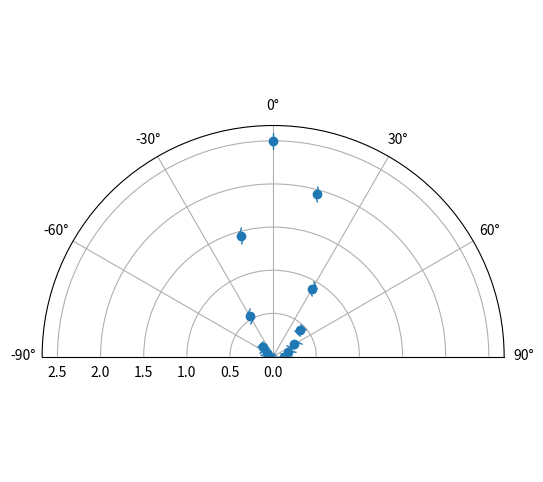

Write the Python code that produced this figure.
import numpy as np
import matplotlib.pyplot as plt
from scipy.optimize import curve_fit

# =====================
# Données expérimentales
# =====================
theta_deg = np.array([90, 75, 60, 45, 30, 15, 0, -15, -30, -45, -60, -75, -90])
U = np.array([0.13, 0.18, 0.28, 0.44, 0.91, 1.95, 2.5,
              1.45, 0.54, 0.16, 0.08, 0.06, 0.05])

# Incertitude sur la tension (exemple : oscilloscope)
dU = 0.05 * np.ones_like(U)  # ±50 mV (à adapter)

# Conversion en radians
theta_rad = np.deg2rad(theta_deg)

# =====================
# Modèle de régression
# =====================
def U_model(theta, U0, n):
    return U0 * np.abs(np.cos(theta))**n

# =====================
# Ajustement avec incertitudes
# =====================
popt, pcov = curve_fit(
    U_model,
    theta_rad,
    U,
    sigma=dU,
    absolute_sigma=True,
    p0=[2.5, 2]  # valeurs initiales
)

U0_fit, n_fit = popt
dU0_fit, dn_fit = np.sqrt(np.diag(pcov))

# =====================
# Affichage des résultats
# =====================
print("Résultats de la régression :")
print(f"U0 = {U0_fit:.2f} ± {dU0_fit:.2f} V")
print(f"n  = {n_fit:.2f} ± {dn_fit:.2f}")

# =====================
# Tracé polaire
# =====================
theta_plot = np.linspace(-np.pi/2, np.pi/2, 400)
U_fit = U_model(theta_plot, U0_fit, n_fit)

plt.figure(figsize=(6, 6))
ax = plt.subplot(111, projection="polar")

# Points expérimentaux
ax.errorbar(theta_rad, U, yerr=dU, fmt='o', label="Mesures", capsize=3)

# Courbe ajustée
#ax.plot(theta_plot, U_fit, label="Régression $U_0|\cos(\\theta)|^n$")

ax.set_theta_zero_location("N")
ax.set_theta_direction(-1)
ax.set_thetalim(-np.pi/2, np.pi/2)


plt.savefig("angle.png")
plt.show()
